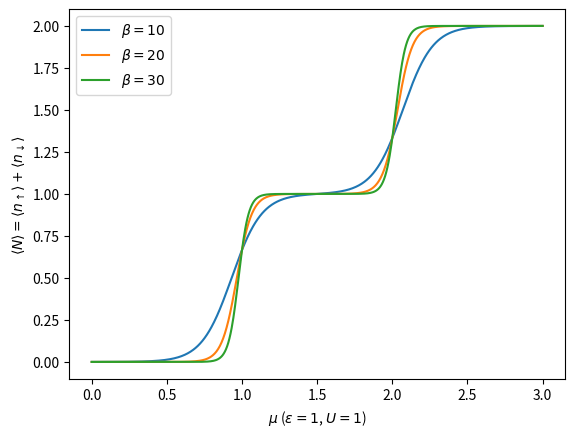

Generate this figure with matplotlib:
# -*- coding: utf-8 -*-
r"""
=================================================
Some Quantum Mechanics, filling an atomic orbital
=================================================

Considering an atomic single orbital and how to fill it by use of the
chemical potential. This system has a four element basis, :math:`B =
\{ \lvert \emptyset \rangle, \lvert \uparrow \rangle, \lvert
\downarrow \rangle, \lvert \uparrow\downarrow \rangle \}`, that is the
empty orbital, one spin up electron, one spin down electron and the
filled orbital.

The environment of the orbital is set up by an energy cost for
occupying the orbital, that is :math:`\epsilon` and when both
electrons meet a contact interaction corresponding to the Coulomb
repulsion :math:`U`. Finally the chemical potential :math:`\mu` is
what allows in the Grand canonical picture, to fill up our atomic
orbital from a reservoir of electrons.

 The the simple Hamiltonian to model this system is given by:

.. math::
   \mathcal{H} =
        \sum_{\sigma=\uparrow,\downarrow} \epsilon c^\dagger_\sigma c_\sigma
       + Un_\uparrow n_\downarrow - \mu \hat{N}

Here :math:`c^\dagger,c` creation and annihilation operators,
:math:`n=c^\dagger c`, and
:math:`\hat{N}=n_\uparrow+n_\downarrow`. This Hamiltonian is diagonal
in the basis of particle number we have chosen earlier, as the basis
elements are also eigenvectors.

.. math::
   \mathcal{H} \lvert \emptyset \rangle &= 0 \\
   \mathcal{H} \lvert \uparrow  \rangle &= (\epsilon - \mu) | \uparrow  \rangle \\
   \mathcal{H} \lvert \downarrow  \rangle &= (\epsilon - \mu) | \downarrow  \rangle \\
   \mathcal{H} \lvert \uparrow\downarrow \rangle &= (2\epsilon - 2\mu +U) \lvert \uparrow\downarrow \rangle

It is easy to see, that the system will prefer to be empty if
:math:`\mu \in [0,\epsilon)`, be single occupied if :math:`\mu \in (\epsilon, \epsilon +U)`
and doubly occupied if :math:`\mu > \epsilon +U`.

For a more rigorous treatment, the partition function has to be
calculated and then the expected particle number can be
found. Introducing a new variable :math:`\xi = \epsilon - \mu`, and
:math:`\beta` corresponding to the inverse temperature of the system.

.. math::
   \mathcal{Z} &= Tr(e^{-\beta \mathcal{H}}) = 1 + 2e^{-\beta\xi} + e^{-\beta(2\xi + U)} \\
   \langle \hat{N} \rangle &= \frac{1}{\beta} \frac{\partial}{\partial \mu} \ln \mathcal{Z}
"""

# [redacted]
# License: BSD 3 clause

import matplotlib.pylab as plt
import numpy as np
mu = np.linspace(0, 3, 800)
for b in [10, 20, 30]:
    n = 2 * (np.exp(b * (mu - 1)) + np.exp(b * (2 * mu - 3))) / \
        (1 + np.exp(b * (mu - 1)) * (2 + np.exp(b * (mu - 2))))
    plt.plot(mu, n, label=r"$\beta={0}$".format(b))
plt.xlabel(r'$\mu$ ($\epsilon=1$, $U=1$)')
plt.ylabel(r'$\langle N \rangle=\langle n_\uparrow \rangle+\langle n_\downarrow\rangle$')
plt.legend(loc=0)
plt.show()
